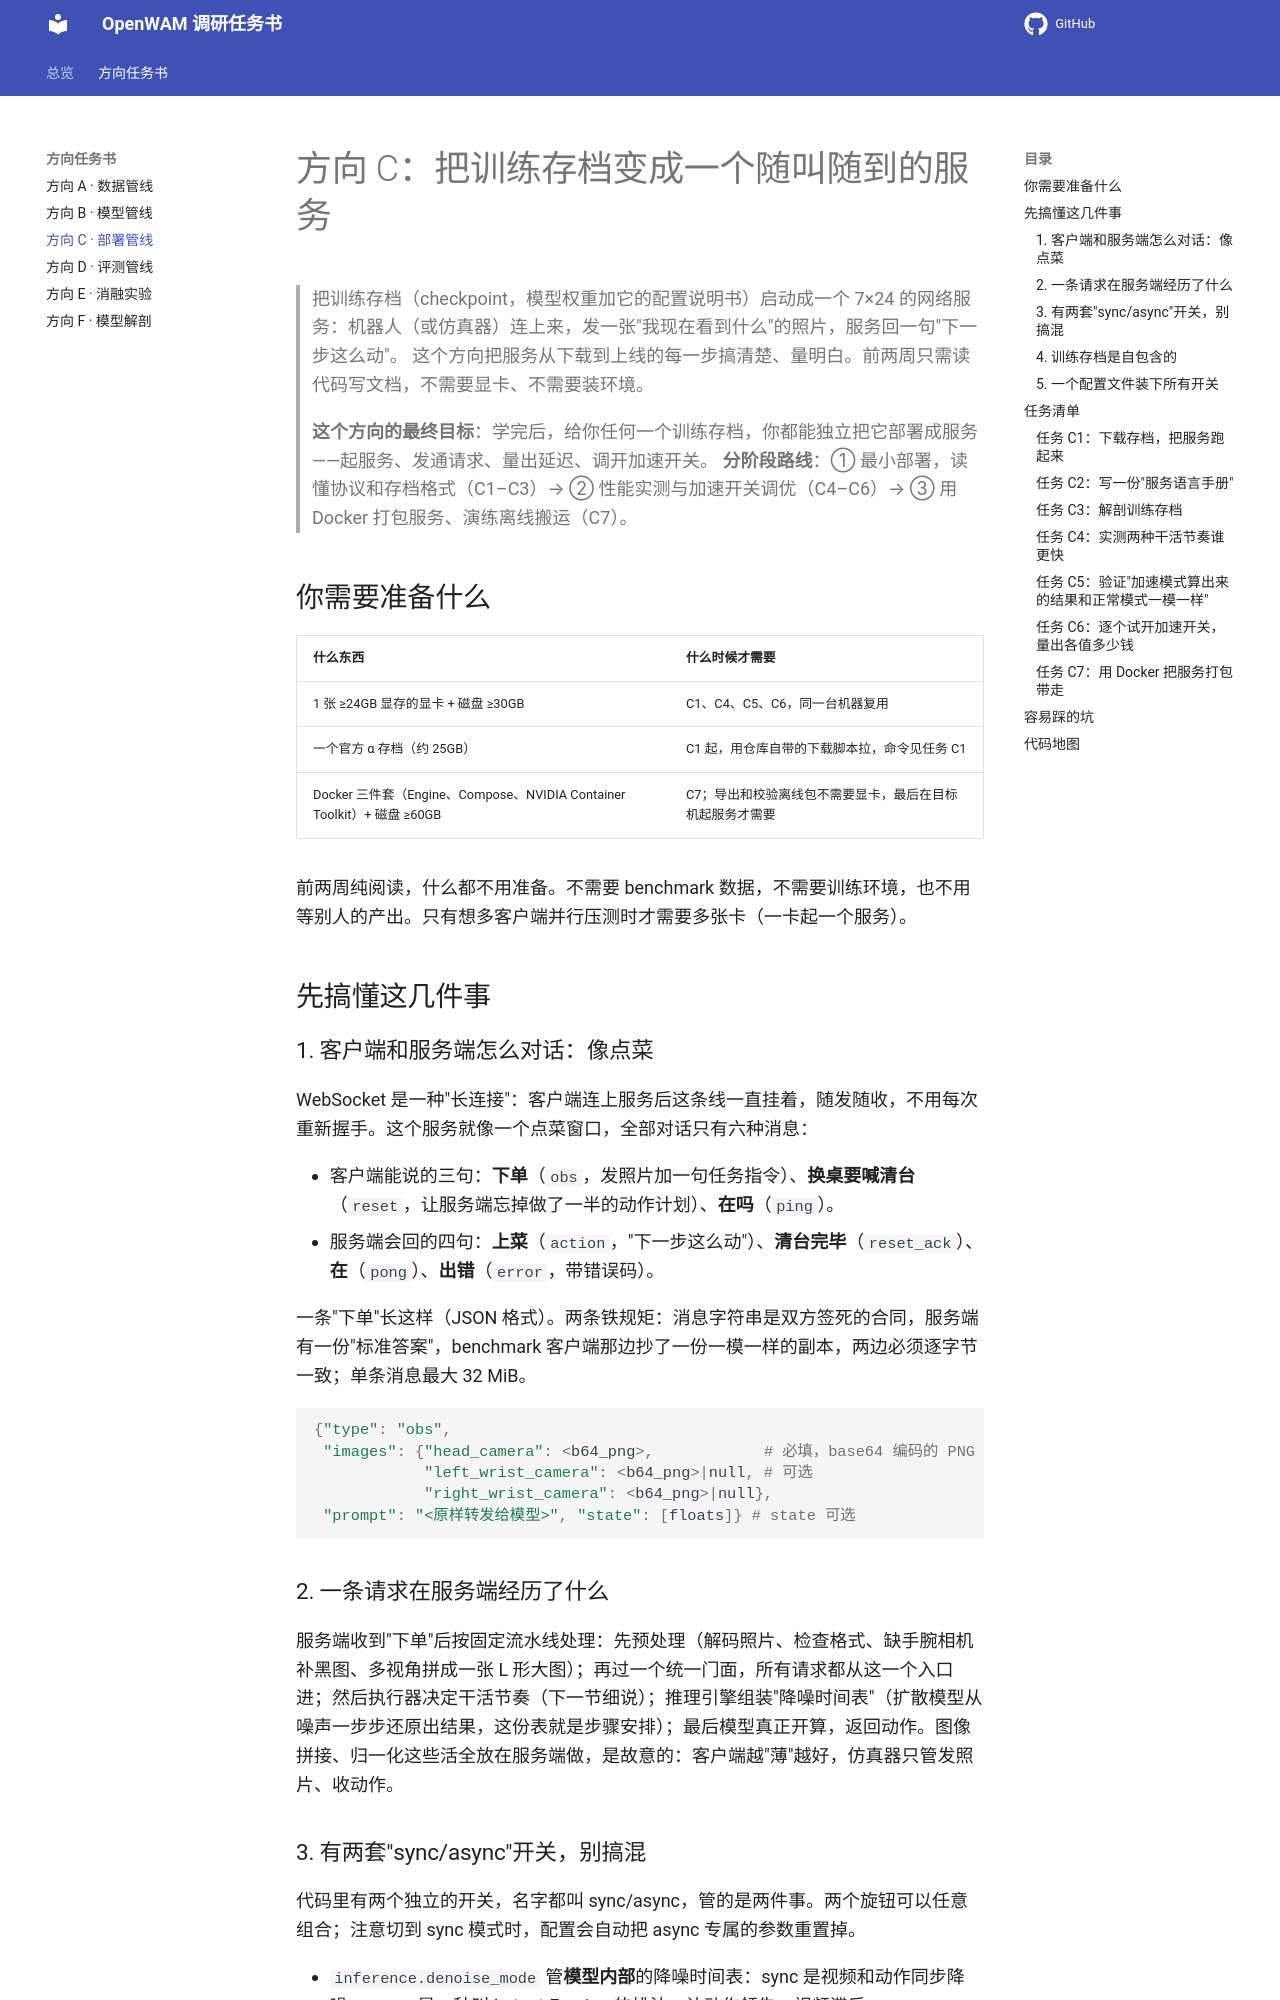

repository: sasasatori/kaiyuan · page: 方向C-部署管线/index.html · generator: mkdocs

# 方向 C：把训练存档变成一个随叫随到的服务

> 把训练存档（checkpoint，模型权重加它的配置说明书）启动成一个 7×24 的网络服务：机器人（或仿真器）连上来，发一张"我现在看到什么"的照片，服务回一句"下一步这么动"。
> 这个方向把服务从下载到上线的每一步搞清楚、量明白。前两周只需读代码写文档，不需要显卡、不需要装环境。

> **这个方向的最终目标**：学完后，给你任何一个训练存档，你都能独立把它部署成服务——起服务、发通请求、量出延迟、调开加速开关。
> **分阶段路线**：① 最小部署，读懂协议和存档格式（C1–C3）→ ② 性能实测与加速开关调优（C4–C6）→ ③ 用 Docker 打包服务、演练离线搬运（C7）。

## 你需要准备什么

| 什么东西 | 什么时候才需要 |
|---|---|
| 1 张 ≥24GB 显存的显卡 + 磁盘 ≥30GB | C1、C4、C5、C6，同一台机器复用 |
| 一个官方 α 存档（约 25GB） | C1 起，用仓库自带的下载脚本拉，命令见任务 C1 |
| Docker 三件套（Engine、Compose、NVIDIA Container Toolkit）+ 磁盘 ≥60GB | C7；导出和校验离线包不需要显卡，最后在目标机起服务才需要 |

前两周纯阅读，什么都不用准备。不需要 benchmark 数据，不需要训练环境，也不用等别人的产出。只有想多客户端并行压测时才需要多张卡（一卡起一个服务）。

## 先搞懂这几件事

### 1. 客户端和服务端怎么对话：像点菜

WebSocket 是一种"长连接"：客户端连上服务后这条线一直挂着，随发随收，不用每次重新握手。这个服务就像一个点菜窗口，全部对话只有六种消息：

- 客户端能说的三句：**下单**（`obs`，发照片加一句任务指令）、**换桌要喊清台**（`reset`，让服务端忘掉做了一半的动作计划）、**在吗**（`ping`）。
- 服务端会回的四句：**上菜**（`action`，"下一步这么动"）、**清台完毕**（`reset_ack`）、**在**（`pong`）、**出错**（`error`，带错误码）。

一条"下单"长这样（JSON 格式）。两条铁规矩：消息字符串是双方签死的合同，服务端有一份"标准答案"，benchmark 客户端那边抄了一份一模一样的副本，两边必须逐字节一致；单条消息最大 32 MiB。

```python
{"type": "obs",
 "images": {"head_camera": <b64_png>,            # 必填，base64 编码的 PNG
            "left_wrist_camera": <b64_png>|null, # 可选
            "right_wrist_camera": <b64_png>|null},
 "prompt": "<原样转发给模型>", "state": [floats]} # state 可选
```

### 2. 一条请求在服务端经历了什么

服务端收到"下单"后按固定流水线处理：先预处理（解码照片、检查格式、缺手腕相机补黑图、多视角拼成一张 L 形大图）；再过一个统一门面，所有请求都从这一个入口进；然后执行器决定干活节奏（下一节细说）；推理引擎组装"降噪时间表"（扩散模型从噪声一步步还原出结果，这份表就是步骤安排）；最后模型真正开算，返回动作。图像拼接、归一化这些活全放在服务端做，是故意的：客户端越"薄"越好，仿真器只管发照片、收动作。

### 3. 有两套"sync/async"开关，别搞混

代码里有两个独立的开关，名字都叫 sync/async，管的是两件事。两个旋钮可以任意组合；注意切到 sync 模式时，配置会自动把 async 专属的参数重置掉。

- `inference.denoise_mode` 管**模型内部**的降噪时间表：sync 是视频和动作同步降噪；async 是一种叫 Latent-Forcing 的排法，让动作领先、视频滞后。
- `inference.inference_mode` 管**服务对外**的干活节奏。用厨师类比：sync 是"做完全部菜才上下一桌"，一批动作用完了才去算下一批；async 是"边做边上"，后台线程提前做下一批，客人催得紧就把过期的头几步扔掉。

### 4. 训练存档是自包含的

部署不需要训练代码在场，也不需要外部权重路径。加载器读存档里的 `config.yaml` 重建训练配置，自动挑编号最新的权重文件，再从 `normalization_stats.npy` 恢复"归一化器"（训练时把动作数值缩放到统一范围的小工具，部署时靠它把模型输出还原成真实动作）。有的架构还会在存档里多带东西：Cosmos 系带 `reason1/` 目录（文本编码器），三系统架构带 `vlm_backbone/` 目录（语言模型），VAE（把图像压成潜变量的组件）要么自带、要么直接报错。

### 5. 一个配置文件装下所有开关

部署配置文件一共 54 行，所有开关都在这：服务地址和端口；降噪步数（默认 10）；上面说的两套模式；async 专属的延迟参数；四个优化开关——跳过 VAE 解码、DiT 缓存（相邻两步输出很像就复用，阈值 0.99、最多连跳 3 步）、torch.compile（编译加速，按架构分档）、prompt 嵌入缓存（同一句指令不重复编码，最多存 32 条）。每个 `inference.*` 参数都能在启动命令里临时覆盖。

## 任务清单
